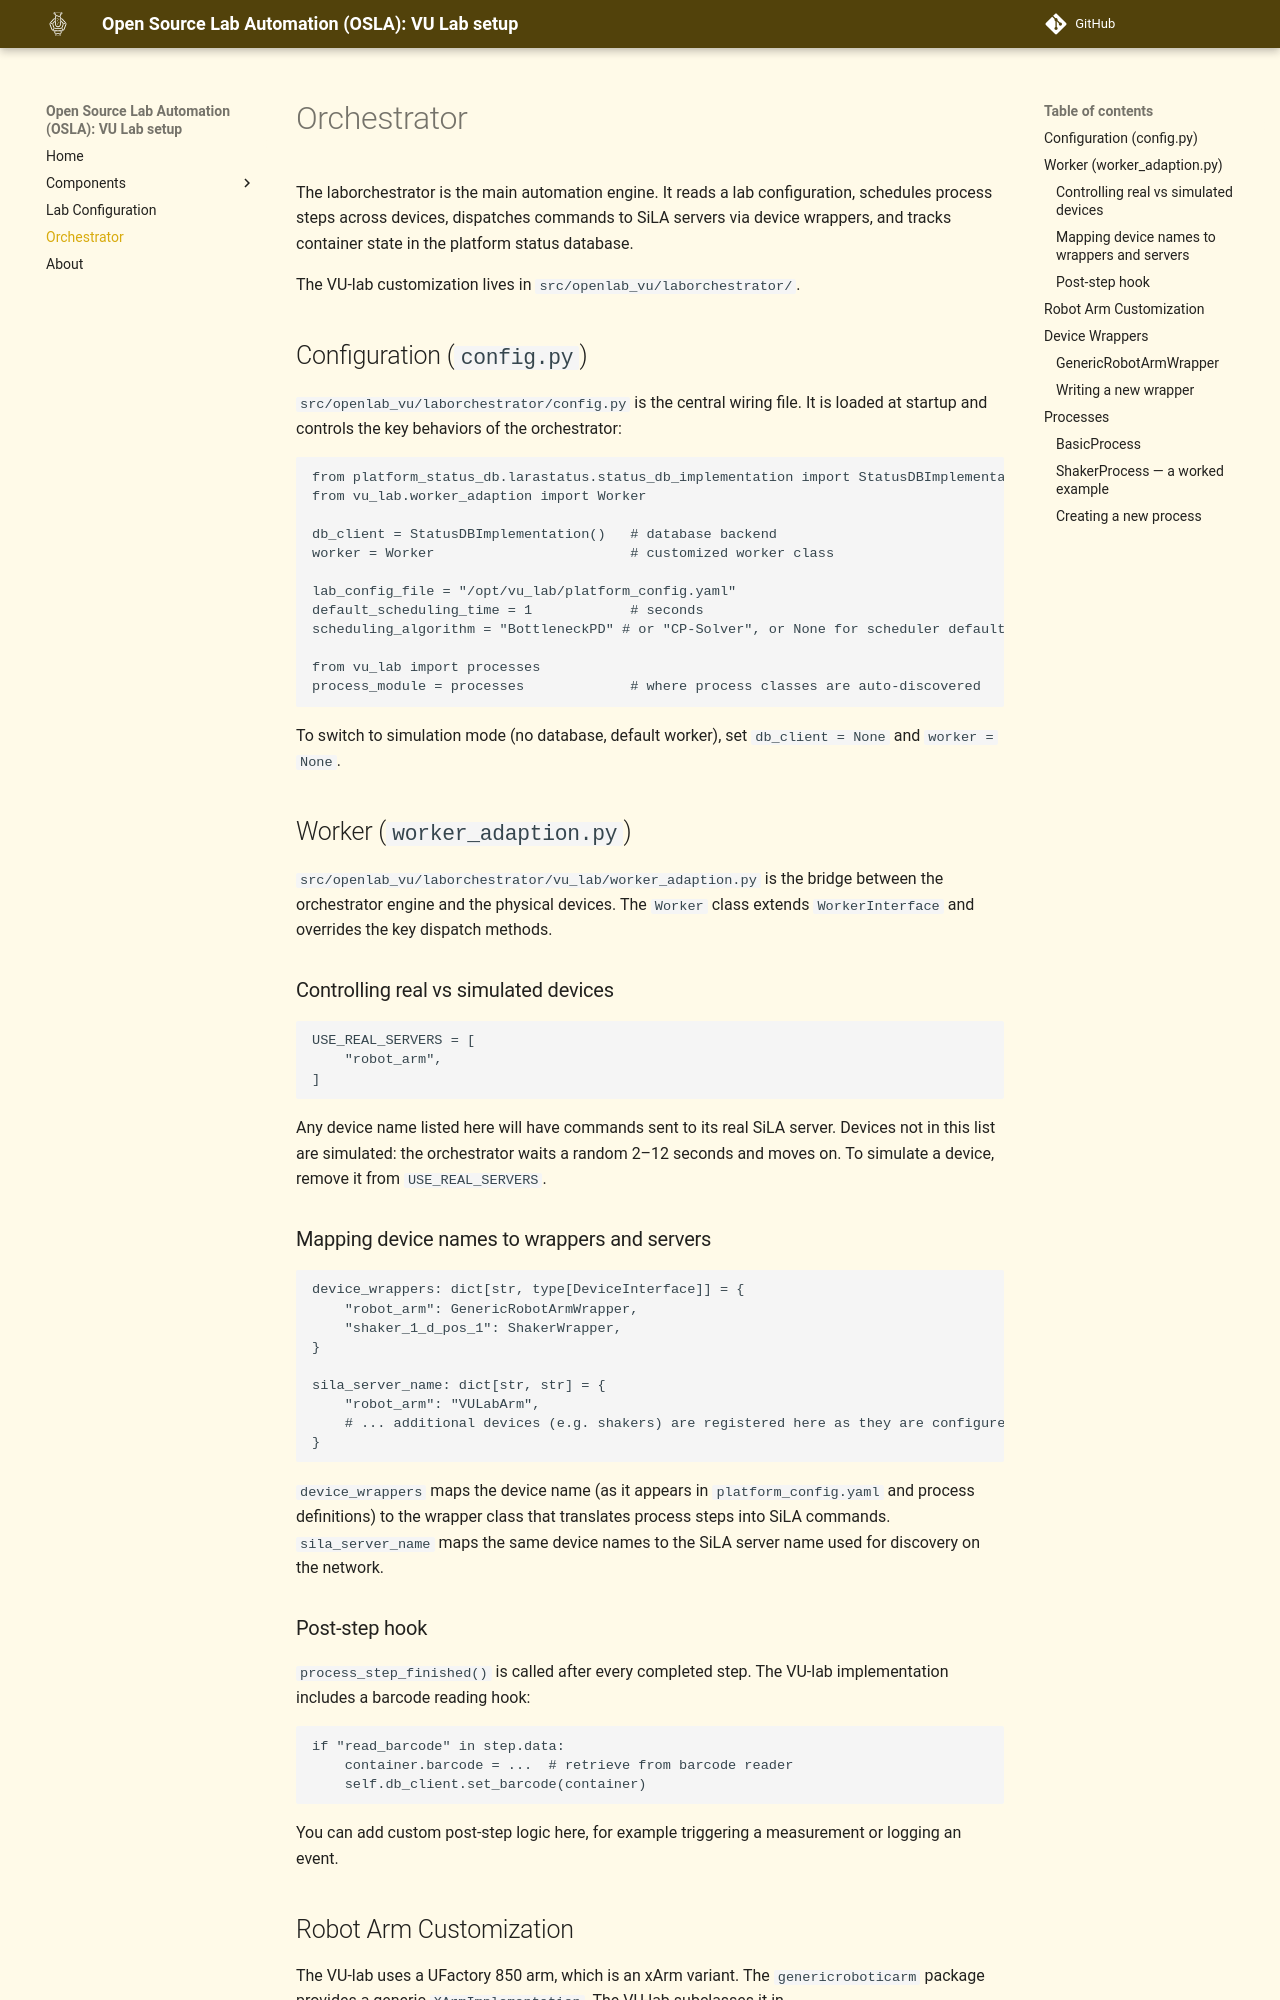

repository: OSLA-project/VU-lab · page: orchestrator/index.html · generator: mkdocs

# Orchestrator

The laborchestrator is the main automation engine. It reads a lab configuration, schedules process steps across devices, dispatches commands to SiLA servers via device wrappers, and tracks container state in the platform status database.

The VU-lab customization lives in `src/openlab_vu/laborchestrator/`.

## Configuration (`config.py`)

`src/openlab_vu/laborchestrator/config.py` is the central wiring file. It is loaded at startup and controls the key behaviors of the orchestrator:

```python
from platform_status_db.larastatus.status_db_implementation import StatusDBImplementation
from vu_lab.worker_adaption import Worker

db_client = StatusDBImplementation()   # database backend
worker = Worker                        # customized worker class

lab_config_file = "/opt/vu_lab/platform_config.yaml"
default_scheduling_time = 1            # seconds
scheduling_algorithm = "BottleneckPD" # or "CP-Solver", or None for scheduler default

from vu_lab import processes
process_module = processes             # where process classes are auto-discovered
```

To switch to simulation mode (no database, default worker), set `db_client = None` and `worker = None`.

## Worker (`worker_adaption.py`)

`src/openlab_vu/laborchestrator/vu_lab/worker_adaption.py` is the bridge between the orchestrator engine and the physical devices. The `Worker` class extends `WorkerInterface` and overrides the key dispatch methods.

### Controlling real vs simulated devices

```python
USE_REAL_SERVERS = [
    "robot_arm",
]
```

Any device name listed here will have commands sent to its real SiLA server. Devices not in this list are simulated: the orchestrator waits a random 2–12 seconds and moves on. To simulate a device, remove it from `USE_REAL_SERVERS`.

### Mapping device names to wrappers and servers

```python
device_wrappers: dict[str, type[DeviceInterface]] = {
    "robot_arm": GenericRobotArmWrapper,
    "shaker_1_d_pos_1": ShakerWrapper,
}

sila_server_name: dict[str, str] = {
    "robot_arm": "VULabArm",
    # ... additional devices (e.g. shakers) are registered here as they are configured
}
```

`device_wrappers` maps the device name (as it appears in `platform_config.yaml` and process definitions) to the wrapper class that translates process steps into SiLA commands. `sila_server_name` maps the same device names to the SiLA server name used for discovery on the network.

### Post-step hook

`process_step_finished()` is called after every completed step. The VU-lab implementation includes a barcode reading hook:

```python
if "read_barcode" in step.data:
    container.barcode = ...  # retrieve from barcode reader
    self.db_client.set_barcode(container)
```

You can add custom post-step logic here, for example triggering a measurement or logging an event.
